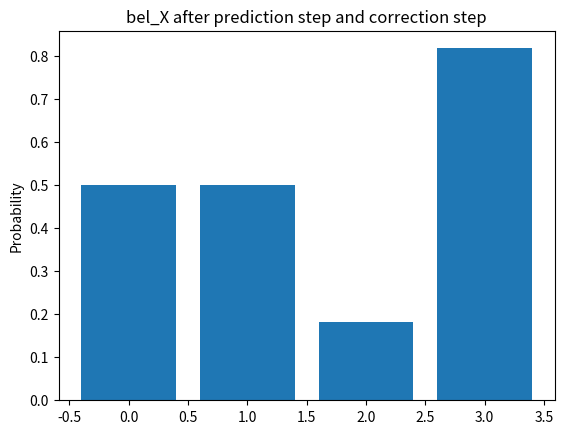

Generate this figure with matplotlib:
import numpy as np
import matplotlib.pyplot as plt
from matplotlib import animation

print("Initial belief of the network")

bel_Xc = 0.5  # bel(X=free)
bel_X = np.array([bel_Xc, 1-bel_Xc])  # % bel(X=free), bel(X=obs)

print("Conditional probabilities of the image processing technique")
P_ZcXc = 0.8      # P(Z=free|X=free)
P_ZdXc = 1-P_ZcXc  # P(Z=obs|X=free)
P_ZdXd = 0.9      # P(Z=obs|X=obs)
P_ZcXd = 1-P_ZdXd  # P(Z=free|X=obs)
p_ZX = np.array([[P_ZcXc, P_ZcXd], [P_ZdXc, P_ZdXd]])

print('Outcome probabilities when applying control command')
P_XcXcUc = 1          # P(X=free|X'=free,U'=move)
P_XdXcUc = 1-P_XcXcUc  # P(X=obs|X'=free,U'=move)
P_XcXdUc = 0.8        # P(X=free|X'=obs,U'=move)
P_XdXdUc = 1-P_XcXdUc  # P(X=obs|X'=obs,U'=move)
p_ZXUc = np.array([[P_XcXcUc, P_XdXcUc], [P_XcXdUc, P_XdXdUc]])

print('Outcome probabilities when not applying control command')
P_XcXcUn = 1          # P(X=free|X'=free,U'=not_move)
P_XdXcUn = 1-P_XcXcUn  # P(X=obs|X'=free,U'=not_move)
P_XcXdUn = 0          # P(X=free|X'=obs,U'=not_move)
P_XdXdUn = 1-P_XcXdUn  # P(X=obs|X'=obs,U'=not_move)
p_ZXUn = np.array([[P_XcXcUn, P_XdXcUn], [P_XcXdUn, P_XdXdUn]])

U = np.array(['not_move',  'move', 'move'])
Z = np.array(['obs', 'free', 'free'])

bel_X_steps_prediction = []
bel_X_steps_correction = []
for idx, u, z in zip(range(0, len(U)), U, Z):
    print('Prediction step: U({0})={1}'.format(idx, u))
    if u == 'move':
        belp_X = bel_X@p_ZXUc
    else:
        belp_X = bel_X@p_ZXUn
    bel_X_steps_prediction.append(belp_X)
    print("belp_X: ", belp_X)
    print('Correction step: Z({0}))={1}'.format(idx, z))
    if z == 'free':
        bel_X = p_ZX[0]*belp_X
    else:
        bel_X = p_ZX[1]*belp_X
    bel_X = bel_X/np.sum(bel_X)
    bel_X_steps_correction.append(bel_X)
    print("bel_X: ", bel_X)

bel_X_steps_prediction = np.array(bel_X_steps_prediction)
bel_X_steps_correction = np.array(bel_X_steps_correction)

def barlist(n):
    return np.array([bel_X_steps_prediction[n], bel_X_steps_correction[n]]).flatten()

fig = plt.figure()
n = len(U)-1
x = range(0, bel_X.shape[0]*2)
print(x)

barcollection = plt.bar(x, barlist(0))

def animate(i):
    y = barlist(i+1)
    for i, b in enumerate(barcollection):
        print(i, b)
        b.set_height(y[i])

anim = animation.FuncAnimation(fig, animate, repeat=False, blit=False, frames=n,
                               interval=1000)
plt.ylabel("Probability")
plt.title('bel_X after prediction step and correction step')
# anim.save('bel_x.mp4', writer=animation.FFMpegWriter(fps=10))
plt.show()
